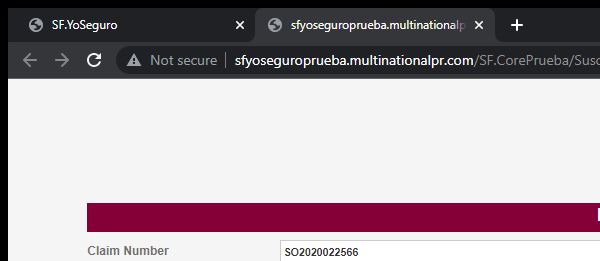
Task: Developed by SoftBotic - Panama
Workflow: Cargar Documento a YoSeguro

Step 1: Attach Browser 'chrome.exe ' in window '*Documento*' (chrome.exe)

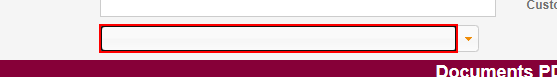
Step 2: type [CodigoReclamo+Sufijo] into the text box

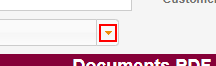
Step 3: find the element

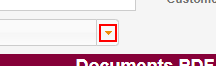
Step 4 [then]: click on the element

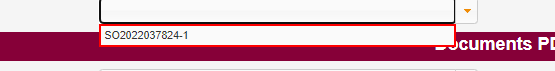
Step 5 [try]: click on '{0}'

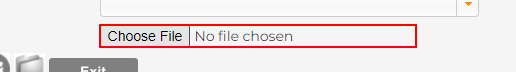
Step 6: click on the text box 'Document'

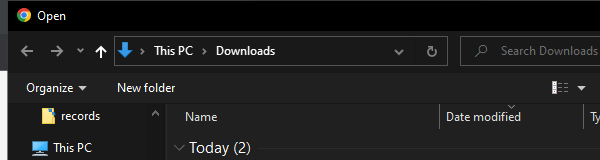
Step 7: vista a ventana de documentos on the element in window 'Open' (chrome.exe)

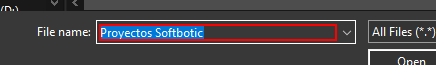
Step 8: type [pdfFilePath] into 'File name*'

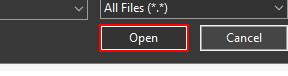
Step 9: click on 'Open'

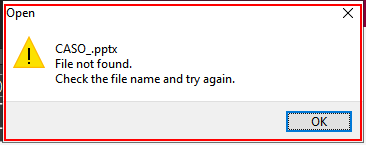
Step 10: find

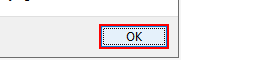
Step 11 [then]: click on the button

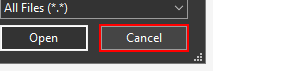
Step 12: click on 'Cancel' in window 'Cancel'

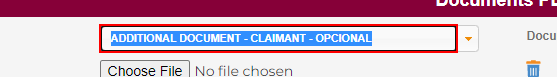
Step 13: type [Categoria] into the text box

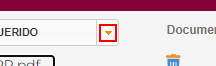
Step 14: click on the element

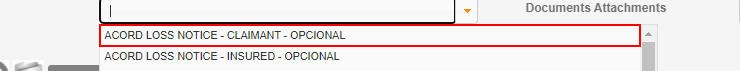
Step 15 [try]: click on the list item '{0}*'

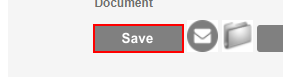
Step 16: click on the text box 'btnSaveAsPdf'
